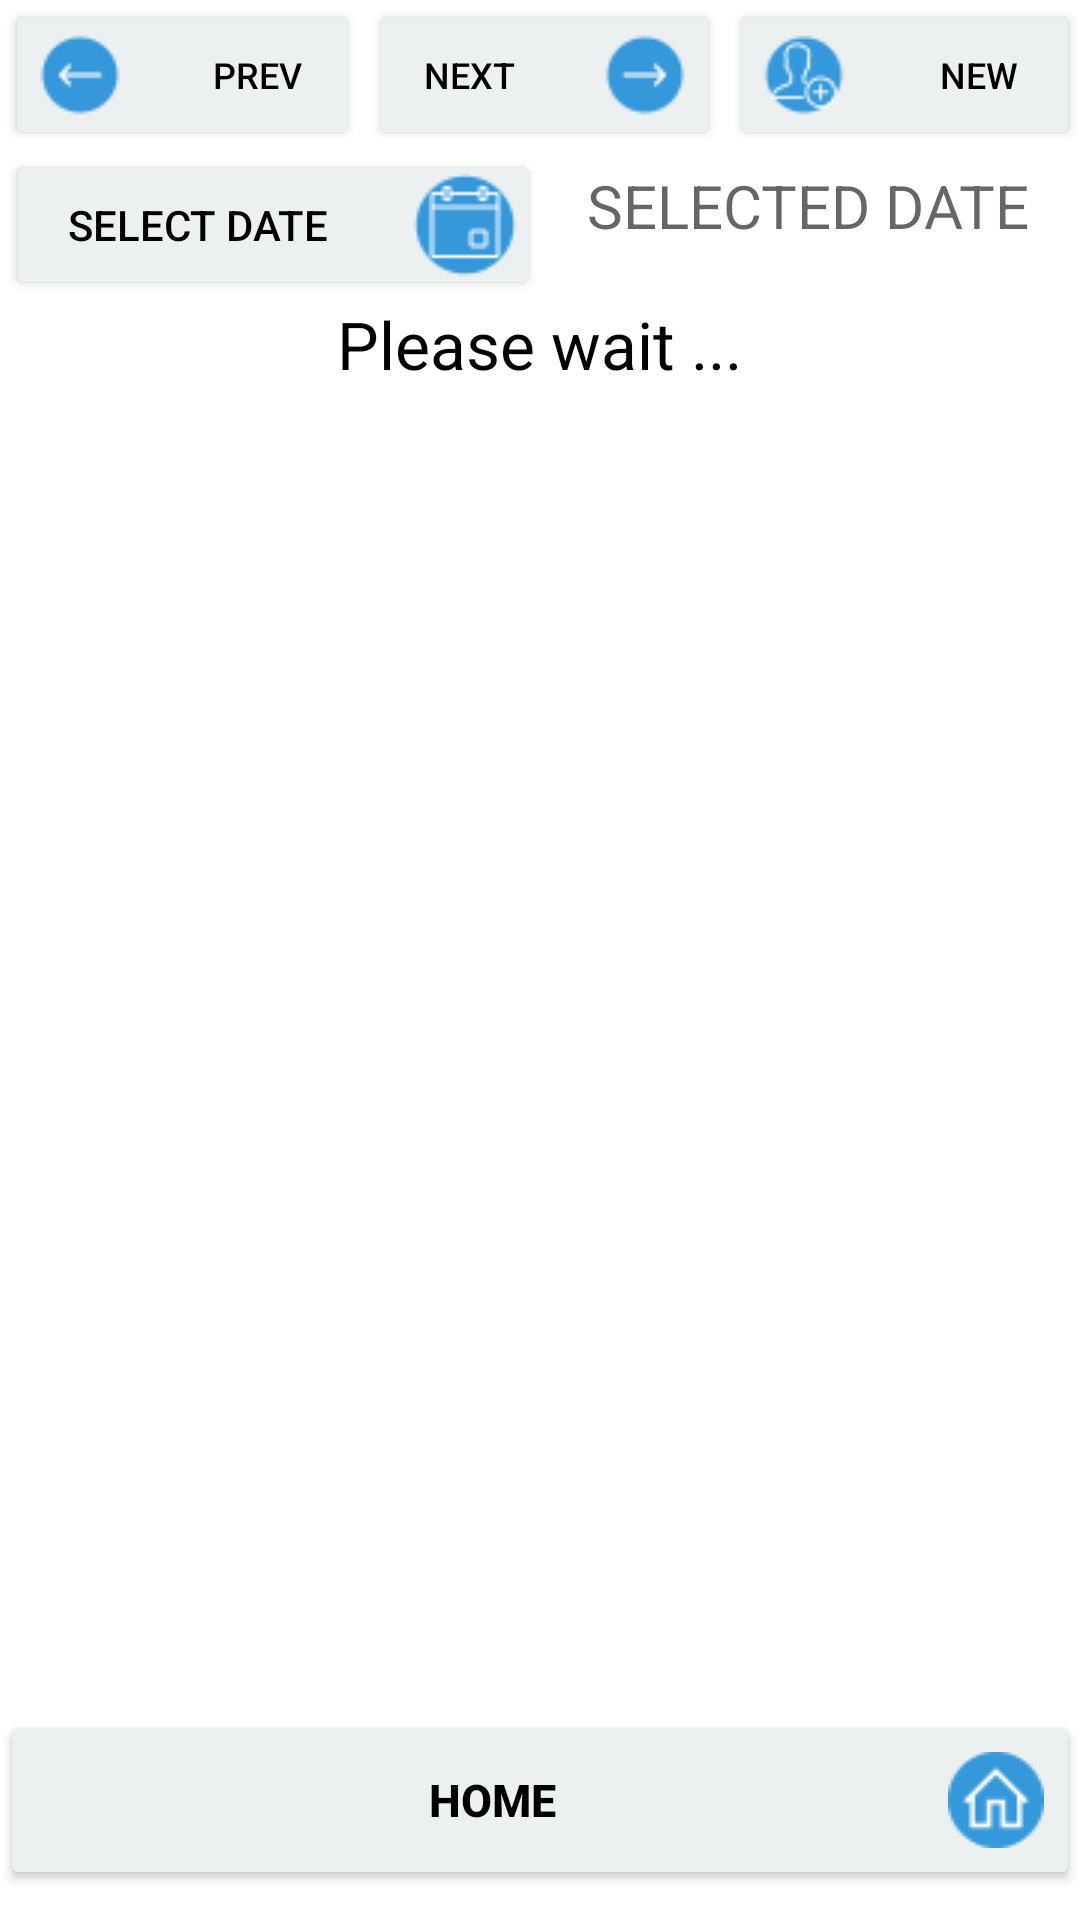

The Android layout XML behind this screen, and the referenced resources:
<!-- AndroidManifest.xml: application theme Theme.AliatSimActivation -->
<!-- res/layout/activity_sim_reg_list_view.xml -->
<?xml version="1.0" encoding="utf-8"?>
<LinearLayout xmlns:android="http://schemas.android.com/apk/res/android"
    xmlns:tools="http://schemas.android.com/tools"
    android:layout_width="match_parent"
    android:layout_height="match_parent"
    android:orientation="vertical"
    android:weightSum="5"
    android:backgroundTint="@color/white">



    <LinearLayout
        android:layout_width="match_parent"
        android:layout_height="wrap_content"
        android:weightSum="3"
        android:orientation="horizontal"
        android:baselineAligned="false"
        android:id="@+id/firstLayout">



        <Button
            android:id="@+id/btnprevious"
            android:layout_width="fill_parent"
            android:layout_height="wrap_content"
            android:layout_weight="1"
            android:layout_marginStart="1.5dp"
            android:textSize="12sp"
            android:backgroundTint="@color/menusgrey"
            android:drawableLeft="@drawable/newprevious"
            android:paddingBottom="0dp"
            android:paddingTop="0dp"
            android:paddingRight="0dp"
            android:paddingLeft="0dp"
            android:textColor="@color/black"
            android:text="PREV" />

        <Button
            android:id="@+id/btnnext"
            android:layout_width="fill_parent"
            android:layout_height="wrap_content"
            android:layout_weight="1"
            android:layout_marginStart="3dp"
            android:textSize="12sp"
            android:layout_toRightOf="@+id/btnprevious"
            android:backgroundTint="@color/menusgrey"
            android:drawableRight="@drawable/newnext"
            android:paddingBottom="0dp"
            android:paddingTop="0dp"
            android:paddingRight="0dp"
            android:paddingLeft="0dp"
            android:textColor="@color/black"
            android:text="NEXT" />

        <Button
            android:id="@+id/btnnew"
            android:layout_width="fill_parent"
            android:layout_height="wrap_content"
            android:layout_weight="1"
            android:layout_marginStart="3dp"
            android:textSize="12sp"
            android:layout_toRightOf="@+id/btnnext"
            android:backgroundTint="@color/menusgrey"
            android:drawableLeft="@drawable/newuser"
            android:paddingBottom="0dp"
            android:paddingTop="0dp"
            android:paddingRight="0dp"
            android:paddingLeft="0dp"
            android:textColor="@color/black"
            android:text="NEW" />
    </LinearLayout>


    <LinearLayout
        android:layout_width="match_parent"
        android:layout_height="wrap_content"
        android:orientation="horizontal"
        android:baselineAligned="false"
        android:id="@+id/secomdLayout">


        <Button
            android:id="@+id/Btnselectdate"
            android:layout_width="fill_parent"
            android:layout_height="wrap_content"
            android:layout_weight="0.5"
            android:layout_marginStart="2dp"
            android:backgroundTint="@color/menusgrey"
            android:drawableRight="@drawable/newcalender"
            android:paddingBottom="0dp"
            android:paddingTop="0dp"
            android:paddingRight="0dp"
            android:paddingLeft="0dp"
            android:text="Select Date"
            android:textColor="@color/black"/>

        <TextView
            android:id="@+id/textdate"
            android:layout_width="fill_parent"
            android:layout_height="fill_parent"
            android:paddingTop="5dp"
            android:layout_weight="0.5"
            android:layout_marginEnd="2dp"
            android:layout_toRightOf="@id/Btnselectdate"
            android:inputType="date"
            android:textAlignment="center"
            android:textSize="20sp"
            android:hint="SELECTED DATE"
            android:textColor="@color/black" />

    </LinearLayout>


    <LinearLayout
        android:layout_width="match_parent"
        android:layout_height="0dp"
        android:layout_weight="1"
        android:id="@+id/thirdLayout"
        android:orientation="horizontal">

        <RelativeLayout
            android:layout_width="match_parent"
            android:layout_height="wrap_content"
            android:gravity="center">

            <TextView
                android:id="@+id/textstatus"
                android:layout_width="wrap_content"
                android:layout_height="wrap_content"
                android:textColor="@color/black"
                android:textSize="22sp"
                android:layout_centerInParent="true"
                android:text="Please wait ..." />

        </RelativeLayout>

    </LinearLayout>

    <LinearLayout
        android:layout_width="match_parent"
        android:layout_height="wrap_content"
        android:layout_weight="4"
        android:orientation="vertical"
        android:layout_marginTop="20dp"
        android:id="@+id/fourthLayout">


        <androidx.recyclerview.widget.RecyclerView
            android:id="@+id/simRecView"
            android:layout_width="match_parent"
            android:layout_height="wrap_content"
            android:scrollbarSize="12dp"
            android:scrollbars="vertical"/>


    </LinearLayout>


    <LinearLayout
        android:layout_width="match_parent"
        android:layout_height="wrap_content"
        android:layout_weight="1"
        android:orientation="horizontal"
        android:id="@+id/paginationLayout">


        <TextView
            android:id="@+id/txtpagination"
            android:layout_width="match_parent"
            android:layout_height="wrap_content"
            android:layout_alignParentBottom="true"
            android:backgroundTint="@color/menusgrey"
            android:text=""
            android:textStyle="bold"
            android:textAlignment="center"
            android:textColor="@color/black"
            android:textSize="15sp"/>

    </LinearLayout>




    <LinearLayout
        android:layout_width="match_parent"
        android:layout_height="wrap_content"
        android:layout_weight="1"
        android:orientation="horizontal"
        android:paddingBottom="10dp"
        android:id="@+id/fifthLayout">


        <Button
            android:id="@+id/btnmain"
            android:layout_width="match_parent"
            android:layout_height="60dp"
            android:layout_alignParentBottom="true"
            android:backgroundTint="@color/menusgrey"
            android:text="Home"
            android:textColor="@color/black"
            android:textSize="15sp"
            android:textStyle="bold"
            android:drawableRight="@drawable/ic_home1"/>

    </LinearLayout>



</LinearLayout>
<!-- resources referenced by this layout -->
<resources>
  <color name="black">#FF000000</color>
  <color name="menusgrey">#ECF0F1</color>
  <color name="white">#FFFFFFFF</color>
  <!-- drawable ic_home1: png bitmap (drawable-v24, 1095 bytes) -->
  <!-- drawable newcalender: png bitmap (drawable-v24, 1129 bytes) -->
  <!-- drawable newnext: png bitmap (drawable-v24, 848 bytes) -->
  <!-- drawable newprevious: png bitmap (drawable-v24, 838 bytes) -->
  <!-- drawable newuser: png bitmap (drawable-v24, 1382 bytes) -->
  <style name="Theme.AliatSimActivation" parent="Theme.MaterialComponents.DayNight.NoActionBar">
          
          <item name="colorPrimary">@color/purple_500</item>
          <item name="colorPrimaryVariant">@color/purple_700</item>
          <item name="colorOnPrimary">@color/white</item>
          
          <item name="colorSecondary">@color/teal_200</item>
          <item name="colorSecondaryVariant">@color/teal_700</item>
          <item name="colorOnSecondary">@color/black</item>
          
          <item name="android:statusBarColor" tools:targetApi="l">?attr/colorPrimaryVariant</item>
          
      </style>
  <color name="purple_500">#FF6200EE</color>
  <color name="purple_700">#FF3700B3</color>
  <color name="teal_200">#FF03DAC5</color>
  <color name="teal_700">#FF018786</color>
</resources>
